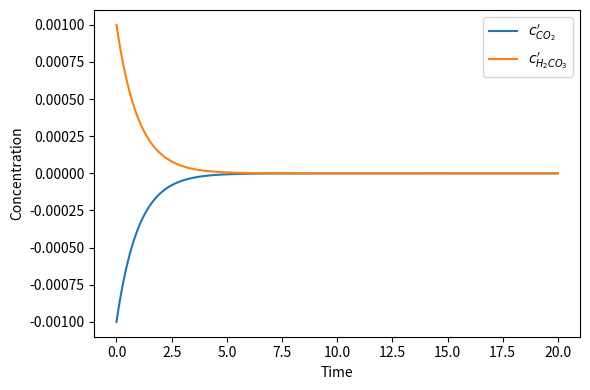
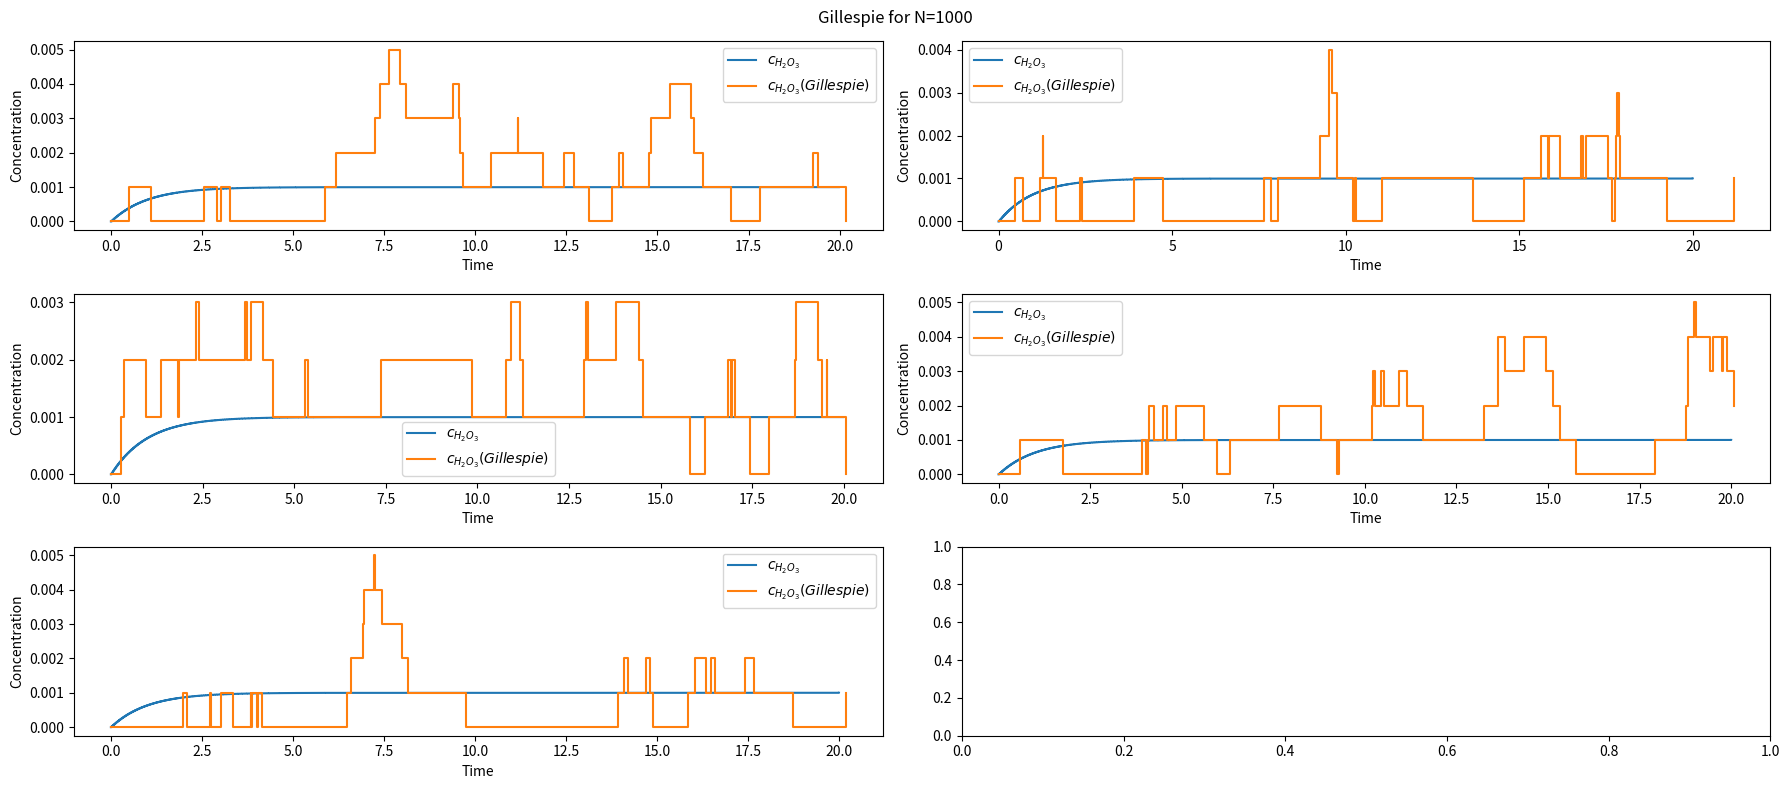
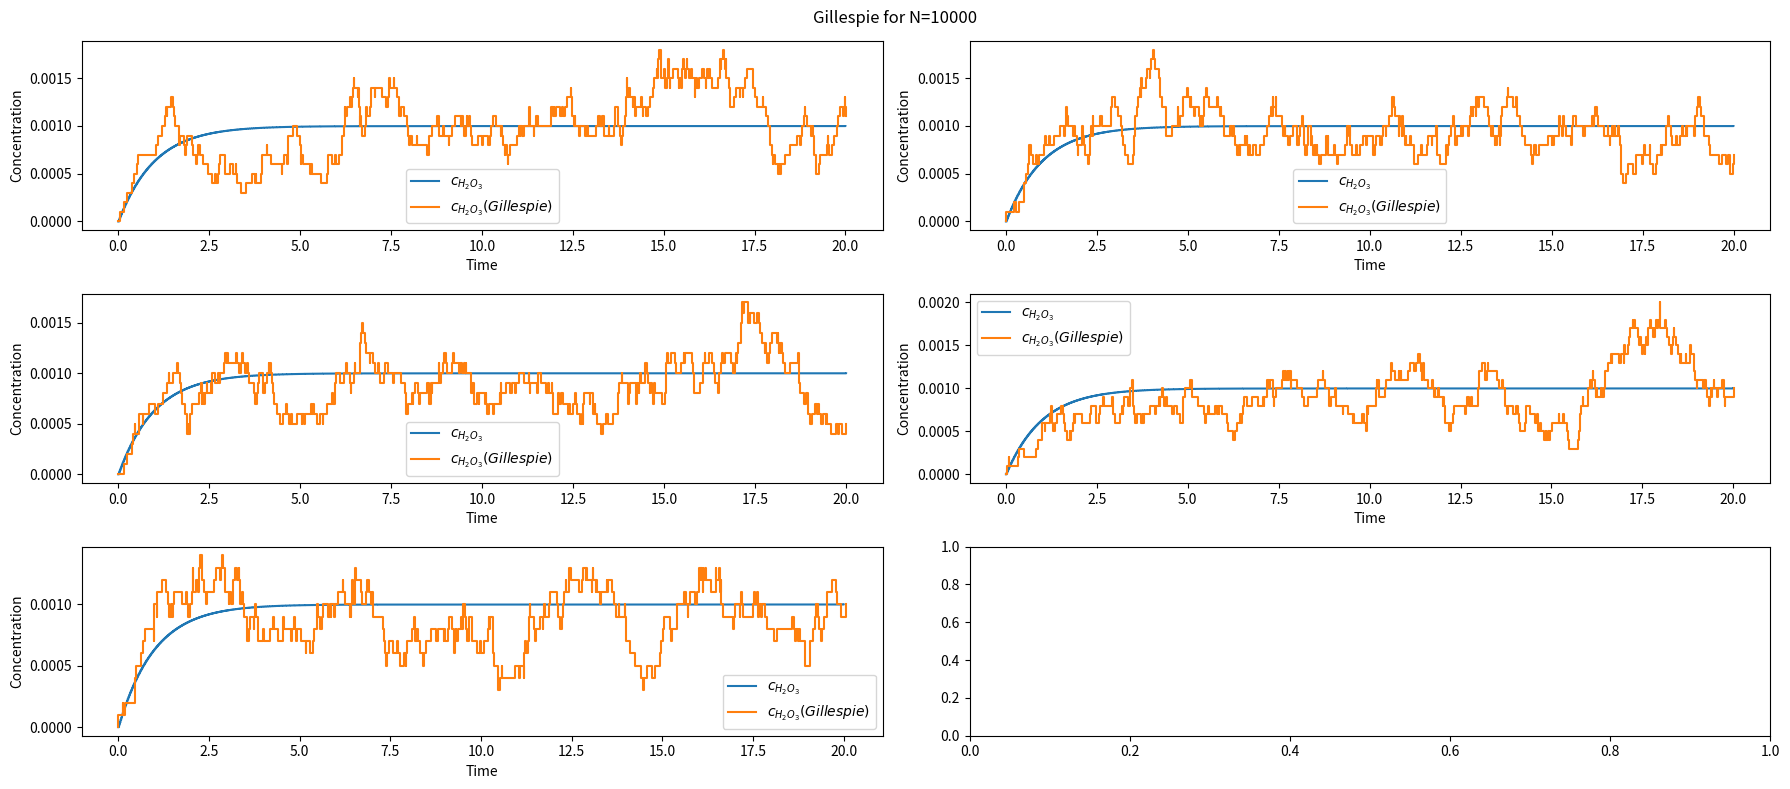
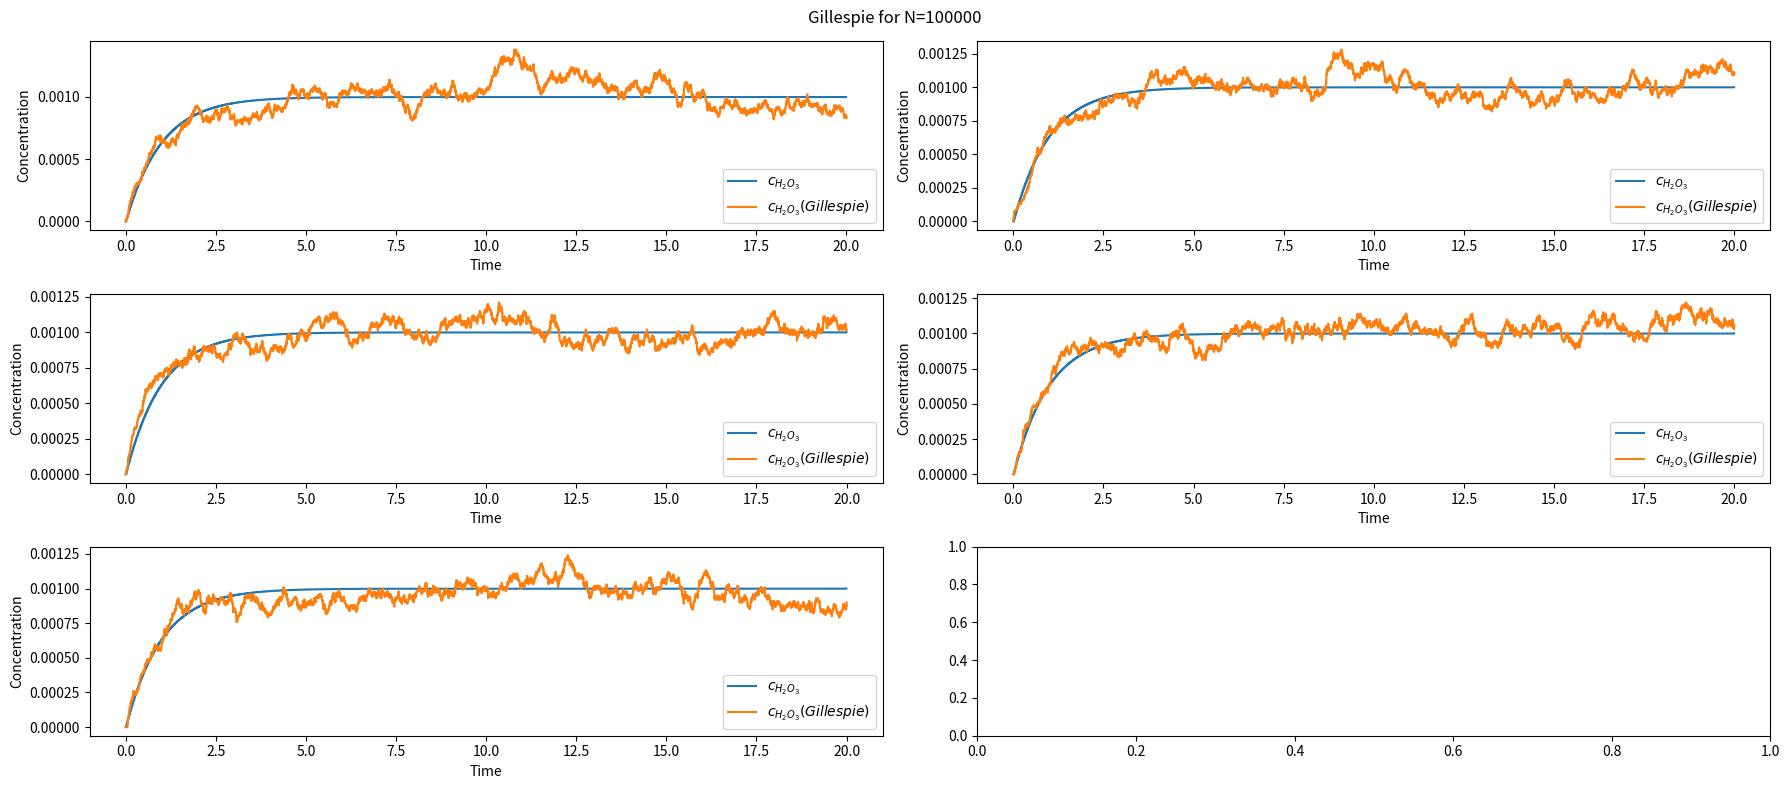
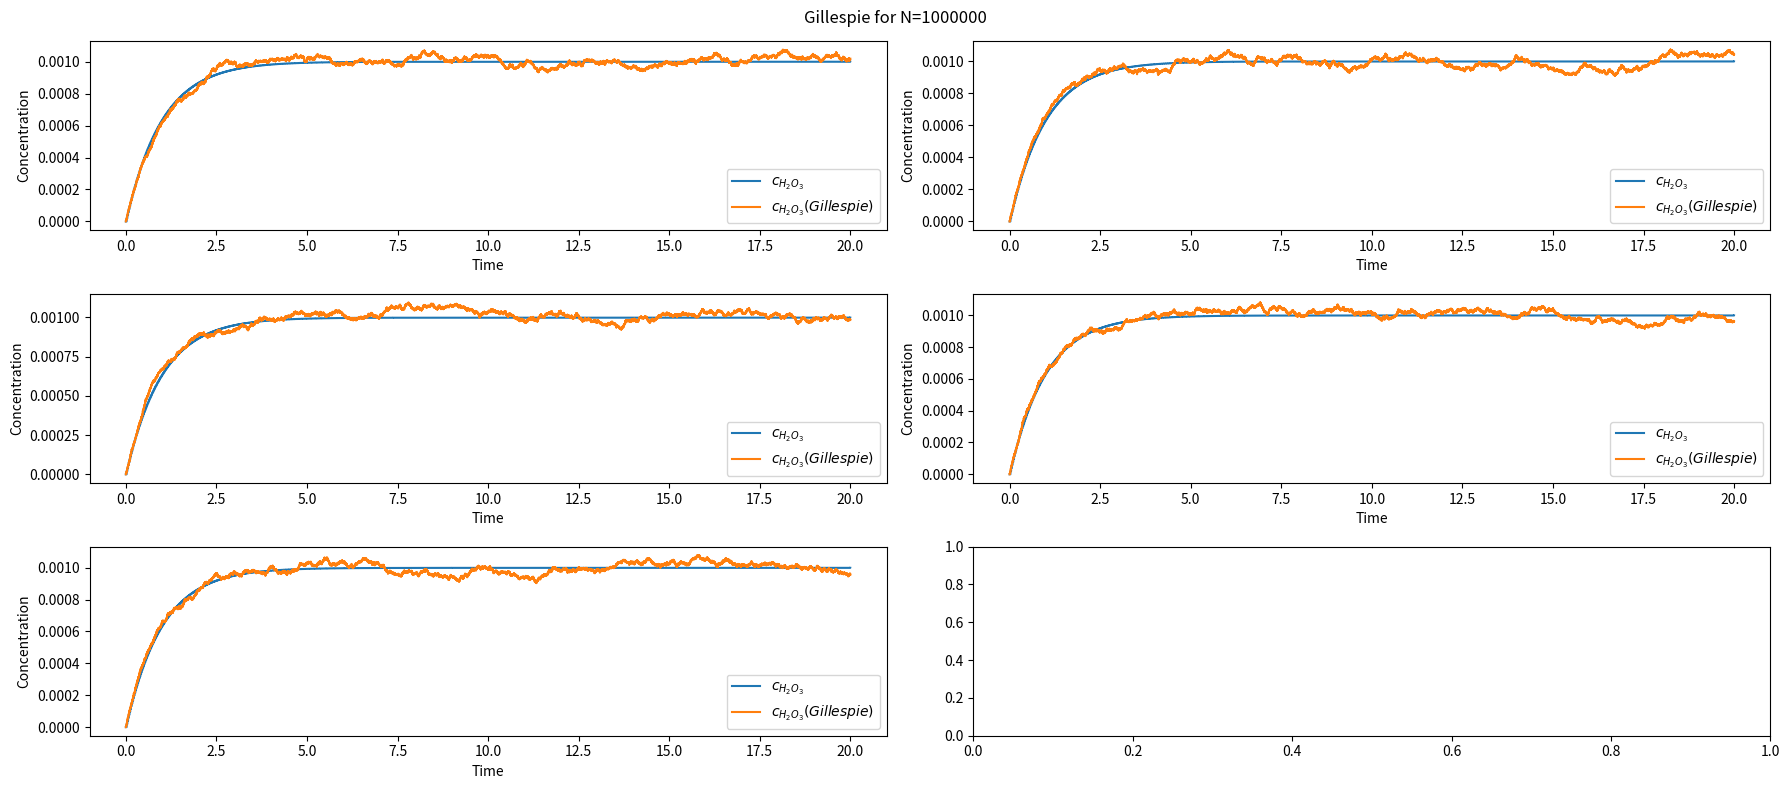

Here is the Python script that generated these plots, in order:
"""Problem 5.2."""
from __future__ import annotations

from typing import Callable

import matplotlib.pyplot as plt
import numpy as np
from numpy.typing import NDArray


def deriv_chem(
    x_0: NDArray[np.float64],
    k1: float,
    k2: float,
) -> NDArray[np.float64]:
    """Define derivative for chemical reaction."""
    dco2: float = -k1 * x_0[0] + k2 * x_0[1]
    dco3: float = k1 * x_0[0] - k2 * x_0[1]
    return np.array([dco2, dco3])


def explicit_euler(
    t_start: float,
    t_stop: float,
    dt: float,
    deriv: Callable,
    x_0: NDArray[np.float64],
    *args: tuple | None,
) -> tuple[NDArray[np.int64], NDArray[np.int64]]:
    """Solve diff. eq using the explicit euler method."""
    N: int = int((t_stop - t_start) / dt + 1)
    t_vals: NDArray[np.float64] = np.linspace(t_start, t_stop, N)
    x: list[NDArray[np.float64]] = [x_0]
    for t in t_vals[:-1]:
        if args:
            x.append(x_0 + deriv(x_0, *args) * dt)
        else:
            x.append(x_0 + deriv(x_0) * dt)
        x_0 = x[-1]
    return t_vals, np.array(x)


def gillespie(
    N: int,
    t_start: int,
    t_end: int,
    k1: float,
    k2: float,
) -> NDArray[np.float64]:
    """Implement Gillespie algorithm for chemical reaction."""
    t = [t_start]
    N_CO2: list[int] = [N]
    N_H2CO3: list[int] = [0]
    while t[-1] < t_end:
        R: NDArray[np.float64] = np.array([k1 * N_CO2[-1], k2 * N_H2CO3[-1]])
        R_total: float = np.sum(R)
        if R_total == 0:
            break
        deltat: int = np.random.exponential(scale=1 / R_total)
        t.append(t[-1] + deltat)
        U: float = np.random.uniform(0, R_total)
        event_idx: int = np.argmax(np.cumsum(R) >= U)
        if event_idx == 0:
            N_CO2.append(N_CO2[-1] - 1)
            N_H2CO3.append(N_H2CO3[-1] + 1)
        elif event_idx == 1:
            N_CO2.append(N_CO2[-1] + 1)
            N_H2CO3.append(N_H2CO3[-1] - 1)
    return t, np.array(N_H2CO3) / N


t_start: int = 0
t_end: int = 20
dt: float = 0.02
x_0: NDArray[np.float64] = np.array([1, 0])
k1: float = 1e-3
k2: float = 1.0
t, sol = explicit_euler(t_start, t_end, dt, deriv_chem, x_0, k1, k2)
diff1: NDArray[np.float64] = -k1 * sol[:, 0] + k2 * sol[:, 1]
diff2: NDArray[np.float64] = k1 * sol[:, 0] - k2 * sol[:, 1]
N1: int = 1000
N2: int = 10_000
N3: int = 100_000
N4: int = 1_000_000
N_array: NDArray[np.float64] = np.array([N1, N2, N3, N4])

plt.figure(figsize=(6, 4))
plt.plot(t, diff1, label=r"$c^{\prime}_{CO_2}$")
plt.plot(t, diff2, label=r"$c^{\prime}_{H_2 CO_3}$")
plt.xlabel("Time")
plt.ylabel("Concentration")
plt.legend()
plt.tight_layout()
plt.show()

for N in N_array:
    fig, ax = plt.subplots(3, 2, figsize=(18, 8))
    for ax in ax.flatten()[:-1]:
        ax.step(t, sol[:, 1], label=r"$c_{H_2 O_3}$", where="post")
        ax.step(
            *gillespie(N, t_start, t_end, k1, k2),
            where="post",
            label=r"$c_{H_2 O_3} (Gillespie)$",
        )
        ax.set_xlabel("Time")
        ax.set_ylabel("Concentration")
        ax.legend()
    fig.suptitle(f"Gillespie for N={N}")
    plt.tight_layout()
    plt.show()
